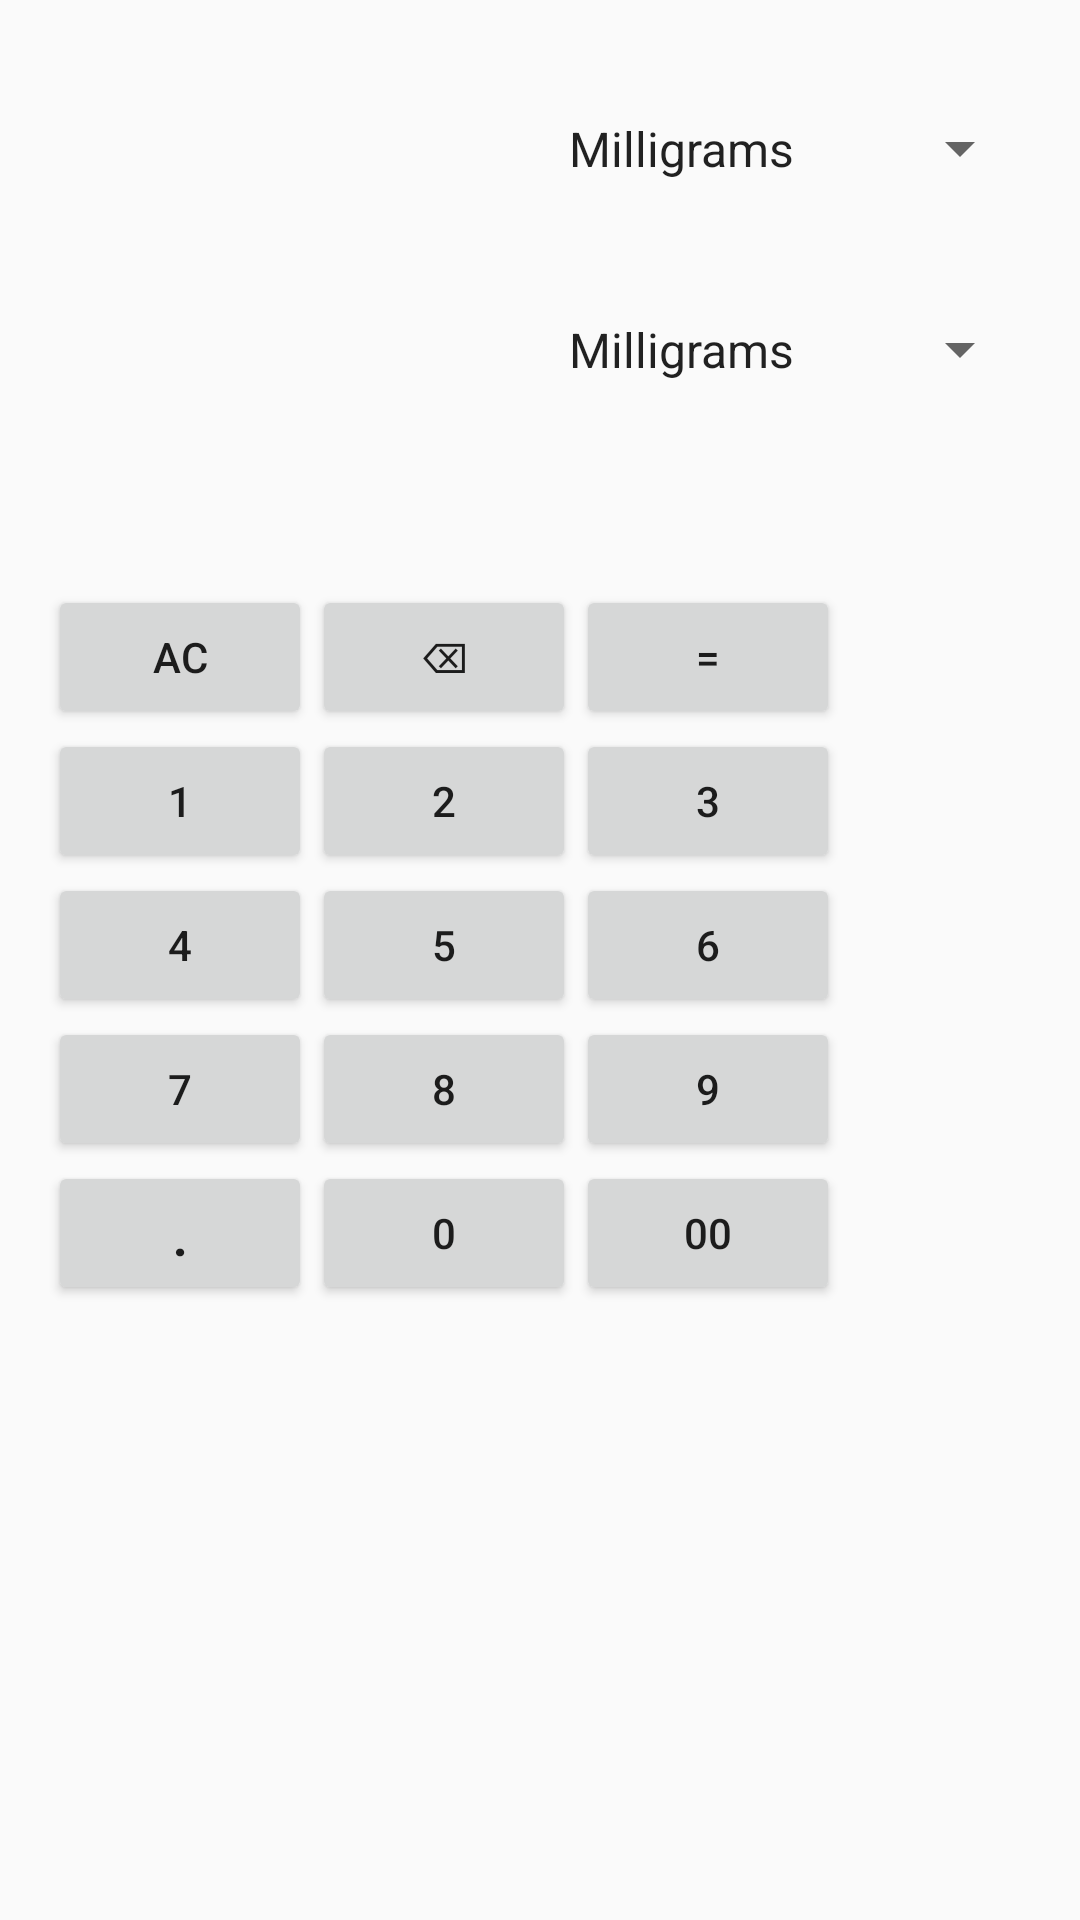

Layout XML and referenced resources for this Android screen:
<!-- AndroidManifest.xml: application theme AppTheme -->
<!-- res/layout/content_unit_weight.xml -->
<?xml version="1.0" encoding="utf-8"?>
<RelativeLayout xmlns:android="http://schemas.android.com/apk/res/android"
    xmlns:app="http://schemas.android.com/apk/res-auto"
    xmlns:tools="http://schemas.android.com/tools"
    android:layout_width="match_parent"
    android:layout_height="match_parent"
    android:paddingBottom="@dimen/activity_vertical_margin"
    android:paddingLeft="@dimen/activity_horizontal_margin"
    android:paddingRight="@dimen/activity_horizontal_margin"
    android:paddingTop="@dimen/activity_vertical_margin"
    app:layout_behavior="@string/appbar_scrolling_view_behavior"
    tools:context=".activity.conversion.UnitWeight">

    <EditText
        android:id="@+id/item_1"
        style="@style/DisplayEditTextStyle.Formula"
        android:layout_width="match_parent"
        android:layout_height="wrap_content"
        android:layout_alignParentLeft="true"
        android:layout_alignParentStart="true"
        android:layout_alignParentTop="true"
        android:layout_toLeftOf="@+id/spinner_2"
        android:layout_toStartOf="@+id/spinner_2"
        android:inputType="text" />

    <Spinner
        android:id="@+id/spinner_1"
        android:layout_width="wrap_content"
        android:layout_height="wrap_content"
        android:entries="@array/weight"
        android:layout_alignParentRight="true"
        android:layout_alignParentEnd="true"
        android:layout_alignParentTop="true"
        android:layout_alignBottom="@+id/item_1" />

    <EditText
        android:id="@+id/item_2"
        style="@style/DisplayEditTextStyle.Formula"
        android:layout_width="match_parent"
        android:layout_height="wrap_content"
        android:layout_alignParentLeft="true"
        android:layout_alignParentStart="true"
        android:layout_below="@+id/spinner_1"
        android:layout_toLeftOf="@+id/spinner_2"
        android:layout_toStartOf="@+id/spinner_2"
        android:inputType="text" />

    <Spinner
        android:id="@+id/spinner_2"
        android:layout_width="wrap_content"
        android:layout_height="wrap_content"
        android:entries="@array/weight"
        android:layout_alignParentRight="true"
        android:layout_alignParentEnd="true"
        android:layout_below="@+id/item_1"
        android:layout_alignBottom="@+id/item_2" />

    <Button
        android:id="@+id/clear"
        android:layout_width="wrap_content"
        android:layout_height="wrap_content"
        android:layout_alignBaseline="@+id/backSpace"
        android:layout_alignBottom="@+id/backSpace"
        android:layout_alignParentLeft="true"
        android:layout_alignParentStart="true"
        android:onClick="onClick"
        android:text="@string/clear" />

    <Button
        android:id="@+id/backSpace"
        android:layout_width="wrap_content"
        android:layout_height="wrap_content"
        android:layout_below="@+id/item_2"
        android:layout_marginTop="45dp"
        android:layout_toEndOf="@+id/clear"
        android:layout_toRightOf="@+id/clear"
        android:onClick="onClick"
        android:text="@string/backspace" />

    <Button
        android:id="@+id/number_1"
        android:layout_width="wrap_content"
        android:layout_height="wrap_content"
        android:layout_alignParentLeft="true"
        android:layout_alignParentStart="true"
        android:layout_below="@+id/clear"
        android:onClick="onClick"
        android:text="@string/one" />

    <Button
        android:id="@+id/number_2"
        android:layout_width="wrap_content"
        android:layout_height="wrap_content"
        android:layout_alignBaseline="@+id/number_1"
        android:layout_alignBottom="@+id/number_1"
        android:layout_toEndOf="@+id/number_1"
        android:layout_toRightOf="@+id/number_1"
        android:onClick="onClick"
        android:text="@string/two" />

    <Button
        android:id="@+id/number_3"
        android:layout_width="wrap_content"
        android:layout_height="wrap_content"
        android:layout_above="@+id/number_6"
        android:layout_toEndOf="@+id/number_2"
        android:layout_toRightOf="@+id/number_2"
        android:onClick="onClick"
        android:text="@string/three" />

    <Button
        android:id="@+id/number_4"
        android:layout_width="wrap_content"
        android:layout_height="wrap_content"
        android:layout_alignParentLeft="true"
        android:layout_alignParentStart="true"
        android:layout_below="@+id/number_1"
        android:onClick="onClick"
        android:text="@string/four" />

    <Button
        android:id="@+id/number_5"
        android:layout_width="wrap_content"
        android:layout_height="wrap_content"
        android:layout_alignBottom="@+id/number_4"
        android:layout_toEndOf="@+id/number_4"
        android:layout_toRightOf="@+id/number_4"
        android:onClick="onClick"
        android:text="@string/five" />

    <Button
        android:id="@+id/number_6"
        android:layout_width="wrap_content"
        android:layout_height="wrap_content"
        android:layout_alignBottom="@+id/number_5"
        android:layout_toEndOf="@+id/number_5"
        android:layout_toRightOf="@+id/number_5"
        android:onClick="onClick"
        android:text="@string/six" />

    <Button
        android:id="@+id/number_7"
        android:layout_width="wrap_content"
        android:layout_height="wrap_content"
        android:layout_alignParentLeft="true"
        android:layout_alignParentStart="true"
        android:layout_below="@+id/number_4"
        android:onClick="onClick"
        android:text="@string/seven" />

    <Button
        android:id="@+id/number_8"
        android:layout_width="wrap_content"
        android:layout_height="wrap_content"
        android:layout_alignBottom="@+id/number_7"
        android:layout_toEndOf="@+id/number_7"
        android:layout_toRightOf="@+id/number_7"
        android:onClick="onClick"
        android:text="@string/eight" />

    <Button
        android:id="@+id/number_9"
        android:layout_width="wrap_content"
        android:layout_height="wrap_content"
        android:layout_alignBottom="@+id/number_8"
        android:layout_toEndOf="@+id/number_8"
        android:layout_toRightOf="@+id/number_8"
        android:onClick="onClick"
        android:text="@string/nine" />


    <Button
        android:id="@+id/number_0"
        android:layout_width="wrap_content"
        android:layout_height="wrap_content"
        android:layout_below="@+id/number_8"
        android:layout_toEndOf="@+id/number_7"
        android:layout_toRightOf="@+id/number_7"
        android:onClick="onClick"
        android:text="@string/zero" />

    <Button
        android:id="@+id/double_0"
        android:layout_width="wrap_content"
        android:layout_height="wrap_content"
        android:layout_below="@+id/number_9"
        android:layout_toEndOf="@+id/number_8"
        android:layout_toRightOf="@+id/number_8"
        android:onClick="onClick"
        android:text="@string/double_zero" />

    <Button
        android:id="@+id/dot"
        android:layout_width="wrap_content"
        android:layout_height="wrap_content"
        android:layout_alignParentLeft="true"
        android:layout_alignParentStart="true"
        android:layout_below="@+id/number_7"
        android:onClick="onClick"
        android:text="@string/dot"
        android:textSize="20sp" />


    <Button
        android:id="@+id/equal"
        android:layout_width="wrap_content"
        android:layout_height="wrap_content"
        android:layout_above="@+id/number_3"
        android:layout_toEndOf="@+id/backSpace"
        android:layout_toRightOf="@+id/backSpace"
        android:onClick="onClick"
        android:text="@string/equals" />
</RelativeLayout>
<!-- resources referenced by this layout -->
<resources>
  <string-array name="weight">
          <item>Milligrams</item>
          <item>Centigrams</item>
          <item>Decigrams</item>
          <item>Grams</item>
          <item>Kilograms</item>
          <item>Metric tonnes</item>
          <item>Pounds</item>
          <item>Ounces</item>
      </string-array>
  <dimen name="activity_horizontal_margin">16dp</dimen>
  <dimen name="activity_vertical_margin">16dp</dimen>
  <string name="backspace">⌫</string>
  <string name="clear">AC</string>
  <string name="dot">.</string>
  <string name="double_zero">00</string>
  <string name="eight">8</string>
  <string name="equals">=</string>
  <string name="five">5</string>
  <string name="four">4</string>
  <string name="nine">9</string>
  <string name="one">1</string>
  <string name="seven">7</string>
  <string name="six">6</string>
  <string name="three">3</string>
  <string name="two">2</string>
  <string name="zero">0</string>
  <style name="DisplayEditTextStyle.Formula">
          <item name="android:paddingTop">24dip</item>
          <item name="android:paddingBottom">8dip</item>
          <item name="android:paddingLeft">16dip</item>
          <item name="android:paddingRight">16dip</item>
          <item name="android:textSize">30sp</item>
      </style>
  <style name="AppTheme" parent="Theme.AppCompat.Light.DarkActionBar">
          
          <item name="colorPrimary">@color/colorPrimary</item>
          <item name="colorPrimaryDark">@color/colorPrimaryDark</item>
          <item name="colorAccent">@color/colorAccent</item>
      </style>
  <color name="colorPrimary">#808080</color>
  <color name="colorPrimaryDark">#303F9F</color>
  <color name="colorAccent">#ffb366</color>
</resources>
